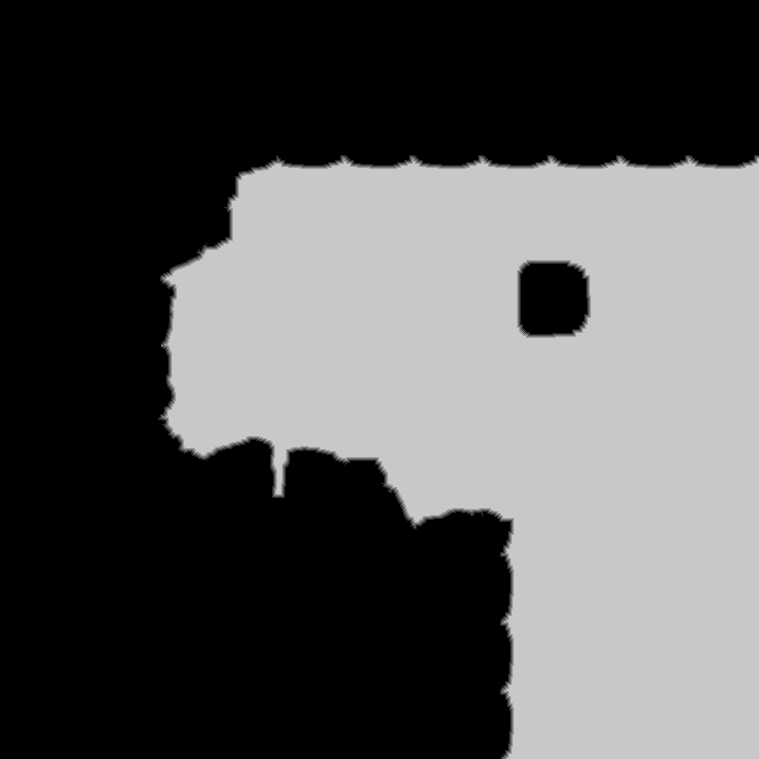

Data behind this chart, as committed beside it:
source	tdt_hull ranged
truth	truth_346f145abf0.tsv
width	759
height	759
nibble	0	328771
nibble	1	2342
nibble	2	2301
nibble	3	2279
nibble	4	2242
nibble	5	238146
